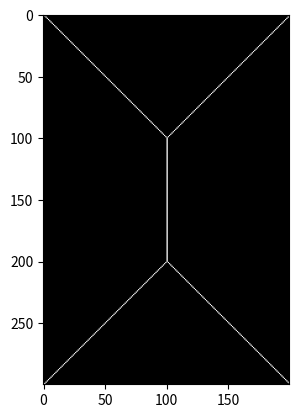

Reproduce this figure in Python.
import matplotlib.pyplot as plt


class Solution():
    def __init__(self, sizebasis: int):
        '''
        Initialize the solution class with an island of 3:2 ratio and basis size of the parameter
        :param sizebasis: basis for the island size
        '''
        self.length = sizebasis * 2
        self.height = sizebasis * 3
        self.island = [[0 for i in range(self.length)] for j in range(self.height)]

    def eval(self) -> None:
        '''
        Evaluate every point on the map and evaluate if the nearest edge is a tie for first.
        :return: None
        '''
        def check_tie(a, b, c, d):
            if [a, b, c, d].count(min([a, b, c, d])) > 1:
                return True

        for i in range(self.height):
            for j in range(self.length):
                left = i
                right = self.height - i
                up = j
                down = self.length - j
                if check_tie(left, right, up, down):
                    self.island[i][j] = 1

    def show(self) -> None:
        '''
        Display the island graphically with evaluation edits.
        :return: None
        '''
        plt.imshow(self.island, cmap='gray')
        plt.show()


# Run
if __name__ == '__main__':
    s = Solution(100)
    s.eval()
    s.show()

print(__name__)
